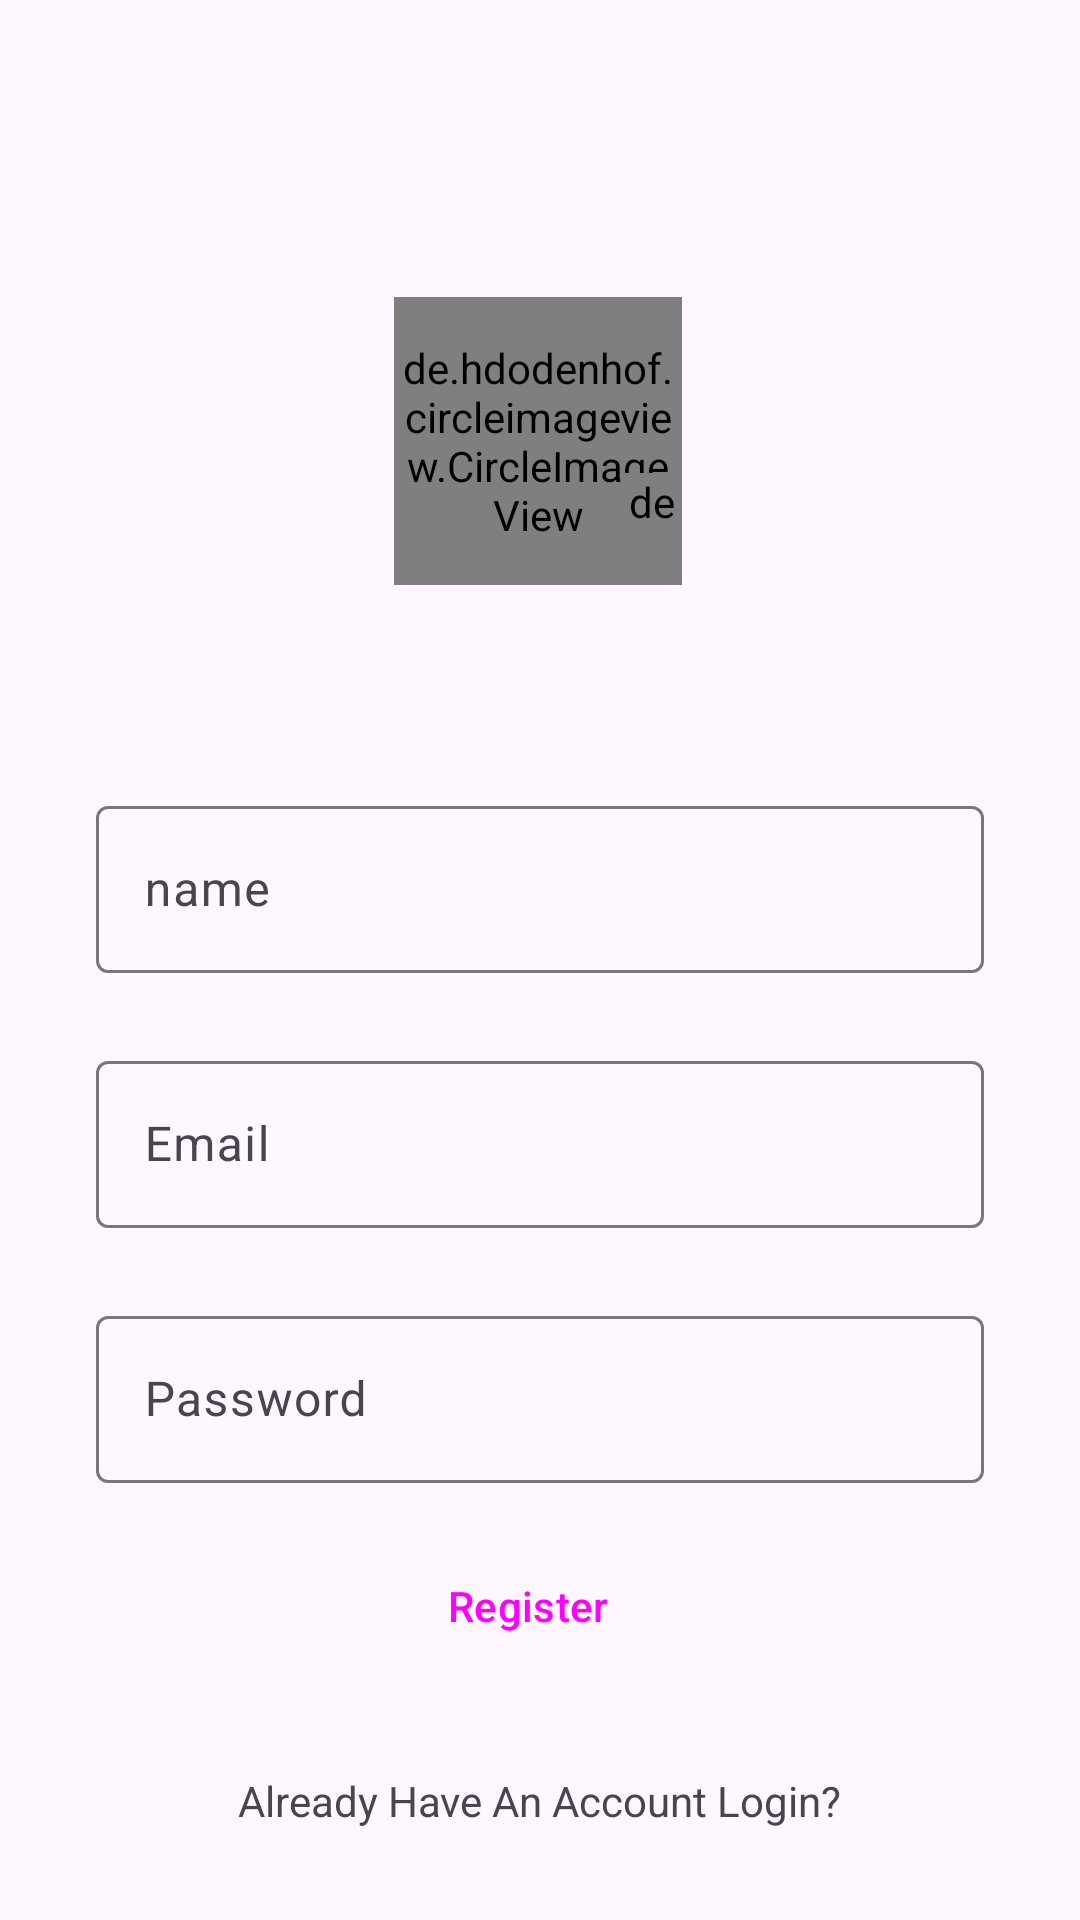

Produce the Android XML layout that renders to this screen, including the resource entries it uses.
<!-- AndroidManifest.xml: application theme Theme.InstaX -->
<!-- res/layout/activity_sign_up.xml -->
<?xml version="1.0" encoding="utf-8"?>
<androidx.constraintlayout.widget.ConstraintLayout xmlns:android="http://schemas.android.com/apk/res/android"
    xmlns:app="http://schemas.android.com/apk/res-auto"
    xmlns:tools="http://schemas.android.com/tools"
    android:layout_width="match_parent"
    android:layout_height="match_parent"
    tools:context=".SignUpActivity">

    <de.hdodenhof.circleimageview.CircleImageView
        android:id="@+id/profile_image"
        android:layout_width="96dp"
        android:layout_height="96dp"
        android:src="@drawable/user"
        app:layout_constraintBottom_toBottomOf="parent"
        app:layout_constraintEnd_toEndOf="parent"
        app:layout_constraintHorizontal_bias="0.498"
        app:layout_constraintStart_toStartOf="parent"
        app:layout_constraintTop_toTopOf="parent"
        app:layout_constraintVertical_bias="0.182" />

    <de.hdodenhof.circleimageview.CircleImageView
        android:id="@+id/addImage"
        android:layout_width="20dp"
        android:layout_height="20dp"
        android:src="@drawable/plus"
        app:civ_border_color="@color/white"
        app:civ_border_width="2dp"
        app:layout_constraintBottom_toBottomOf="@+id/profile_image"
        app:layout_constraintEnd_toEndOf="@+id/profile_image"
        app:layout_constraintHorizontal_bias="1.0"
        app:layout_constraintStart_toStartOf="@+id/profile_image"
        app:layout_constraintTop_toTopOf="@+id/profile_image"
        app:layout_constraintVertical_bias="0.77" />

    <com.google.android.material.textfield.TextInputLayout
        android:id="@+id/textField"
        android:layout_width="match_parent"
        android:layout_height="wrap_content"
        android:layout_marginStart="32dp"
        android:layout_marginTop="56dp"
        android:layout_marginEnd="32dp"
        android:hint="name"
        app:layout_constraintBottom_toBottomOf="parent"
        app:layout_constraintEnd_toEndOf="parent"
        app:layout_constraintHorizontal_bias="0.47"
        app:layout_constraintStart_toStartOf="parent"
        app:layout_constraintTop_toBottomOf="@+id/profile_image"
        app:layout_constraintVertical_bias="0.038">

        <com.google.android.material.textfield.TextInputEditText
            android:id="@+id/name"
            android:layout_width="match_parent"
            android:layout_height="wrap_content"
            android:visibility="visible" />
    </com.google.android.material.textfield.TextInputLayout>

    <com.google.android.material.textfield.TextInputLayout

        android:id="@+id/textInputLayout"
        android:layout_width="0dp"
        android:layout_height="wrap_content"
        android:layout_marginTop="24dp"
        android:hint="Email"
        app:layout_constraintEnd_toEndOf="@+id/textField"
        app:layout_constraintStart_toStartOf="@+id/textField"
        app:layout_constraintTop_toBottomOf="@+id/textField">

        <com.google.android.material.textfield.TextInputEditText
            android:id="@+id/Emal"
            android:layout_width="match_parent"
            android:layout_height="wrap_content"
            android:visibility="visible" />

    </com.google.android.material.textfield.TextInputLayout>

    <com.google.android.material.textfield.TextInputLayout

        android:id="@+id/textInputLayout2"
        android:layout_width="0dp"
        android:layout_height="wrap_content"
        android:layout_marginTop="24dp"
        android:hint="Password"
        app:layout_constraintEnd_toEndOf="@+id/textInputLayout"
        app:layout_constraintStart_toStartOf="@+id/textInputLayout"
        app:layout_constraintTop_toBottomOf="@+id/textInputLayout">

        <com.google.android.material.textfield.TextInputEditText
            android:id="@+id/password"
            android:layout_width="match_parent"
            android:layout_height="wrap_content"
            android:visibility="visible" />

    </com.google.android.material.textfield.TextInputLayout>

    <Button
        android:id="@+id/SignUpbtn"
        style="@style/Widget.Material3.Button.Icon"
        android:layout_width="0dp"
        android:layout_height="50dp"
        android:layout_marginTop="16dp"
        android:backgroundTint="@color/blue"
        android:text="Register"
        app:layout_constraintEnd_toEndOf="@+id/textInputLayout2"
        app:layout_constraintStart_toStartOf="@+id/textInputLayout2"
        app:layout_constraintTop_toBottomOf="@+id/textInputLayout2" />

    <TextView
        android:id="@+id/login"
        android:layout_width="wrap_content"
        android:layout_height="wrap_content"
        android:text="Already Have An Account Login?"
        app:layout_constraintBottom_toBottomOf="parent"
        app:layout_constraintEnd_toEndOf="parent"
        app:layout_constraintStart_toStartOf="parent"
        app:layout_constraintTop_toBottomOf="@+id/SignUpbtn" />

</androidx.constraintlayout.widget.ConstraintLayout>
<!-- resources referenced by this layout -->
<resources>
  <color name="blue">#1E88E5</color>
  <color name="white">#FFFFFFFF</color>
  <style name="Theme.InstaX" parent="Base.Theme.InstaX" />
  <style name="Base.Theme.InstaX" parent="Theme.Material3.DayNight.NoActionBar">
          
          
          <item name="android:statusBarColor">@android:color/transparent</item>
  
      </style>
</resources>
